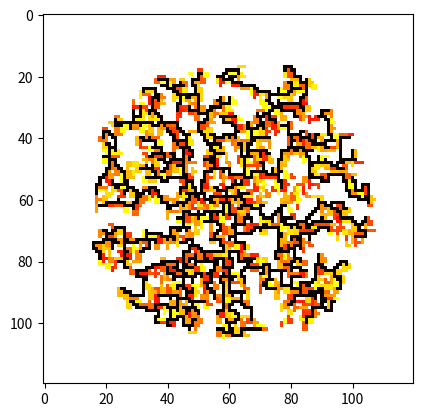

Write the Python code that produced this figure.
import random
import matplotlib.pyplot as plt
import copy
import time
from math import sqrt,pi

dokola = [[0,1],[1,0],[0,-1],[-1,0]]
pic = 0
signum = [[1,1],[1,-1],[-1,1],[-1,-1]]
#tvary = [[[0,0]],
#         [[0,0],[1,0]],
#        [[0,0],[0,1]],
#         [[0,0],[1,1],[1,0]]]
tvary = [[[0,0],[1,0]],
         [[0,0],[0,1]],
         [[0,0],[1,1],[1,0]],
         [[0,0],[1,1],[1,0],[0,1]],
         [[0,0],[1,1],[1,0],[2,0],[2,1]],
         [[0,0],[1,0],[2,0]],
         [[0,0],[0,1],[0,2]],
         [[0,0],[2,0],[1,1],[1,0]],
         [[0,0],[-1,-1],[-1,0]]

    ]

def distance(x,y,kamx,kamy):
    return sqrt((x-kamx)**2+(y-kamy)**2)

def dis_to_nearest(fromx,fromy,value):
    d1 = 1
    d2 = 0
    while True:
        for i in signum:
            x = fromx + d1*i[0]
            y = fromy + d2*i[1]

            if 0<x<SIRKA and 0<y<VYSKA and mat[x][y].value == value:
                distance = sqrt(((fromx-(x))**2)+((fromy-(y))**2))
                return distance
            
            x = fromx + d2*i[0]
            y = fromy + d1*i[1]
            if 0<x<SIRKA and 0<y<VYSKA and mat[x][y].value == value:
                distance = sqrt(((fromx-(x))**2)+((fromy-(y))**2))
                return distance

        if d1 == d2:
            d1 += 1
            d2 = 0
        else:
            d2 += 1

class POLE:
    def __init__(self, x,y):
        self.x = x
        self.y = y

class Nic(POLE):
    def __init__(self, x, y):
        super().__init__(x, y)
        self.value = 0
        self.farbe = 255

class Cesta(POLE):
    def __init__(self, x, y):
        super().__init__(x, y)
        self.value = 1
        self.farbe = 0

class Trasa:
    def __init__(self,startx,starty,kam_chci_value):
        self.startx = startx
        self.starty = starty
        self.prvky = [[startx,starty]]
        self.kam_chci_value = kam_chci_value
        self.vzdalenost = dis_to_nearest(startx,starty,kam_chci_value)
        self.hodnoceni = 0

    def pridej_cestu(self,x,y):
        self.prvky.append([x,y])

    def get_vzdalenost(self):
        self.vzdalenost = dis_to_nearest(self.prvky[-1][0],self.prvky[-1][1],self.kam_chci_value)
        return self.vzdalenost
    
    def usmernit(self):
        hrbitov = []
        prvky = self.prvky
        index = len(prvky)
        #for index in range(len(prvky)-1,0,-1):
        while index != 1:
            index -=1
            for idx in range(0,index-1):
                if sqrt((prvky[idx][0]-prvky[index][0])**2 + (prvky[idx][1]-prvky[index][1])**2 ) == 1:
                    for i in range(index-1,idx,-1):
                        hrbitov.append(prvky[i])
                    index = idx + 1
                    break


                            

        print(hrbitov)
        for i in hrbitov:

            self.prvky.remove(i)

class Dum(POLE):
    def __init__(self, x, y):
        super().__init__(x, y)
        self.value = 2
        self.farbe = random.random()*100+100
        self.tvar = random.choice(tvary)
        self.lpozic = []

    def get_lpozic(self):
        self.lpozic = []
        for dx,dy in self.tvar:
            self.lpozic.append([self.x+dx,self.y+dy])
        return self.lpozic
    
    def muzu_sednout(self):
        #true pokud je na prázdných polích a je v přítomnosti objektu který není prázdné pole
        self.get_lpozic()

        for x,y in self.lpozic:
            if mat[x][y].value != 0:
  
                return False

        for x,y in self.lpozic:
            for dx,dy in dokola:
                if 0<x+dx<VYSKA and 0<y+dy<VYSKA and [x+dx,y+dy] not in self.lpozic and mat[x+dx][y+dy].value != 0:
                    return True
        return False
    
    def sednout(self):
        for x,y in self.lpozic:
            mat[x][y] = self

    def zarid_cestu(self):
        kolem = []
        x = self.x
        y = self.y
        for dx,dy in dokola:
            if 0<x+dx<VYSKA and 0<y+dy<VYSKA and [x+dx,y+dy] not in self.lpozic:
                kolem.append([x+dx,y+dy])
                if mat[x+dx][y+dy].value == 1:
                    return 0
        
        trasy = []
        for kolx,koly in kolem:
            if mat[kolx][koly].value == 0:
                trasy.append(Trasa(kolx,koly,1))
        
        if len(trasy) ==0:
            print("bez silnice")
            return 0
        
        ta_prava = trasy[0]
        for trasa in trasy:
            if trasa.get_vzdalenost()<=ta_prava.get_vzdalenost():
                ta_prava = trasa
    
        for i in range(212):
            if i % 50 ==0 and i>2:
                print("náročná cesta")
            #print(ta_prava)
            x = ta_prava.prvky[-1][0]
            y = ta_prava.prvky[-1][1]

            mapa = [[obj.farbe for obj in row] for row in mat]
            for i in ta_prava.prvky:
                mapa[i[0]][i[1]] = 50
            #plt.imshow(mapa, cmap="hot")
            global pic
            #plt.savefig(f"domy{pic}.png")
            pic+=1

            #plt.show()


            for posun in dokola:
                if 0<x+posun[0]<VYSKA and 0<y+posun[1]<SIRKA and mat[x+posun[0]][y+posun[1]].value == 1:
                    #print("našli jsme cestu", ta_prava.prvky)
                    if len(ta_prava.prvky) > 3:
                        ta_prava.usmernit() 
                    for pole in ta_prava.prvky:
                        mat[pole[0]][pole[1]] = Cesta(pole[0],pole[1])
                    
                    return len(ta_prava.prvky)
                
            trasy = []
            for posun in dokola:

                if 0<x+posun[0]<VYSKA and 0<y+posun[1]<SIRKA and mat[x+posun[0]][y+posun[1]].value == 0 and [x+posun[0],y+posun[1]] not in ta_prava.prvky:
                    t = Trasa(ta_prava.startx,ta_prava.starty,1)
                    for prvek in ta_prava.prvky[1:len(ta_prava.prvky)]:    
                        t.pridej_cestu(prvek[0],prvek[1])
                    t.pridej_cestu(x+posun[0],y+posun[1])
                    trasy.append(t)
            if len(trasy) == 0:
                print("bez silnice")
                return 0
            ta_prava = trasy[0]
            for trasa in trasy:
                if trasa.get_vzdalenost()<=ta_prava.get_vzdalenost():
                    ta_prava = trasa    

        print("eror")
        """mapa = [[obj.farbe for obj in row] for row in mat]
            
        for i in ta_prava.prvky:
            mapa[i[0]][i[1]] = 230
        mapa[ta_prava.startx][ta_prava.starty] = 0
        plt.imshow(mapa, cmap="hot")
        plt.savefig(f"dla{VYSKA}-{nusedliku}.png")"""
            #plt.show()

                #time.sleep(1)

    def move(self):
        r = dis_to_nearest(self.x,self.y,1)
                

            


a = 120
VYSKA, SIRKA = a,a
nusedliku = 700

def matrix(VYSKA, SIRKA):
    plan = [[Nic(x,y) for y in range(SIRKA)] for x in range(VYSKA)]
    return(plan)

 

mat = matrix(VYSKA, SIRKA)

mat[SIRKA//2][VYSKA//2] = Dum(SIRKA//2,VYSKA//2)
mat[SIRKA//2+1][VYSKA//2] = Cesta(SIRKA//2+1,VYSKA//2)

#mat[SIRKA//2+30][VYSKA//2] = Dum(SIRKA//2,VYSKA//2)
#mat[SIRKA//2+1+30][VYSKA//2] = Cesta(SIRKA//2+1,VYSKA//2)


houses = [Dum(random.randint(3,SIRKA-3),random.randint(3,VYSKA-3)) for i in range(nusedliku)]

t = time.localtime()
current_time = time.strftime("%H:%M", t)

obsah = 0
nusednuti = 0
infloop = 0
while len(houses)!=0 and infloop<SIRKA*200:
    print(infloop)
    infloop +=1
    emigranti = []
    for house in houses:
        x = house.x
        y = house.y
        #distance(x,y,SIRKA//2,VYSKA//2)<(distance(0,SIRKA//2,VYSKA//2,SIRKA//2)*((nusedliku**2-nusednuti**2)/(nusedliku)**2)):
        if house.muzu_sednout() and distance(x,y,SIRKA//2,VYSKA//2)< sqrt((obsah+3)*7/(4*pi)):
            house.sednout()
            len_cesta = house.zarid_cestu()
            emigranti.append(house)
            obsah += len_cesta + len(house.lpozic)
            nusednuti +=1
            infloop = 0
            #print(len(houses))
            #mapa = [[obj.farbe for obj in row] for row in mat]
            #plt.imshow(mapa, cmap="hot")
            #plt.savefig(f"dla{VYSKA}-{nusedliku}.png")
            


        
        elif random.randint(0,1) == 1:
            nx = x+random.randrange(-1,2,2)
            if nx < 3 or nx > SIRKA-4:
                pass
            else:
                house.x = nx                
        else:
            ny = y+random.randrange(-1,2,2)
            if ny < 3 or ny > VYSKA-4:
                pass
            else:
                house.y = ny  
    for emg in emigranti:
        houses.remove(emg)


tt = time.localtime()
tcurrent_time = time.strftime("%H:%M", tt)
print("usednuti:",nusednuti,"/",nusedliku)
print("začátek",current_time)
print("listova hotova:",tcurrent_time)

mapa = [[obj.farbe for obj in row] for row in mat]

plt.imshow(mapa, cmap="hot")
#plt.savefig(f"dla{VYSKA}-{nusedliku}.png")
plt.show()